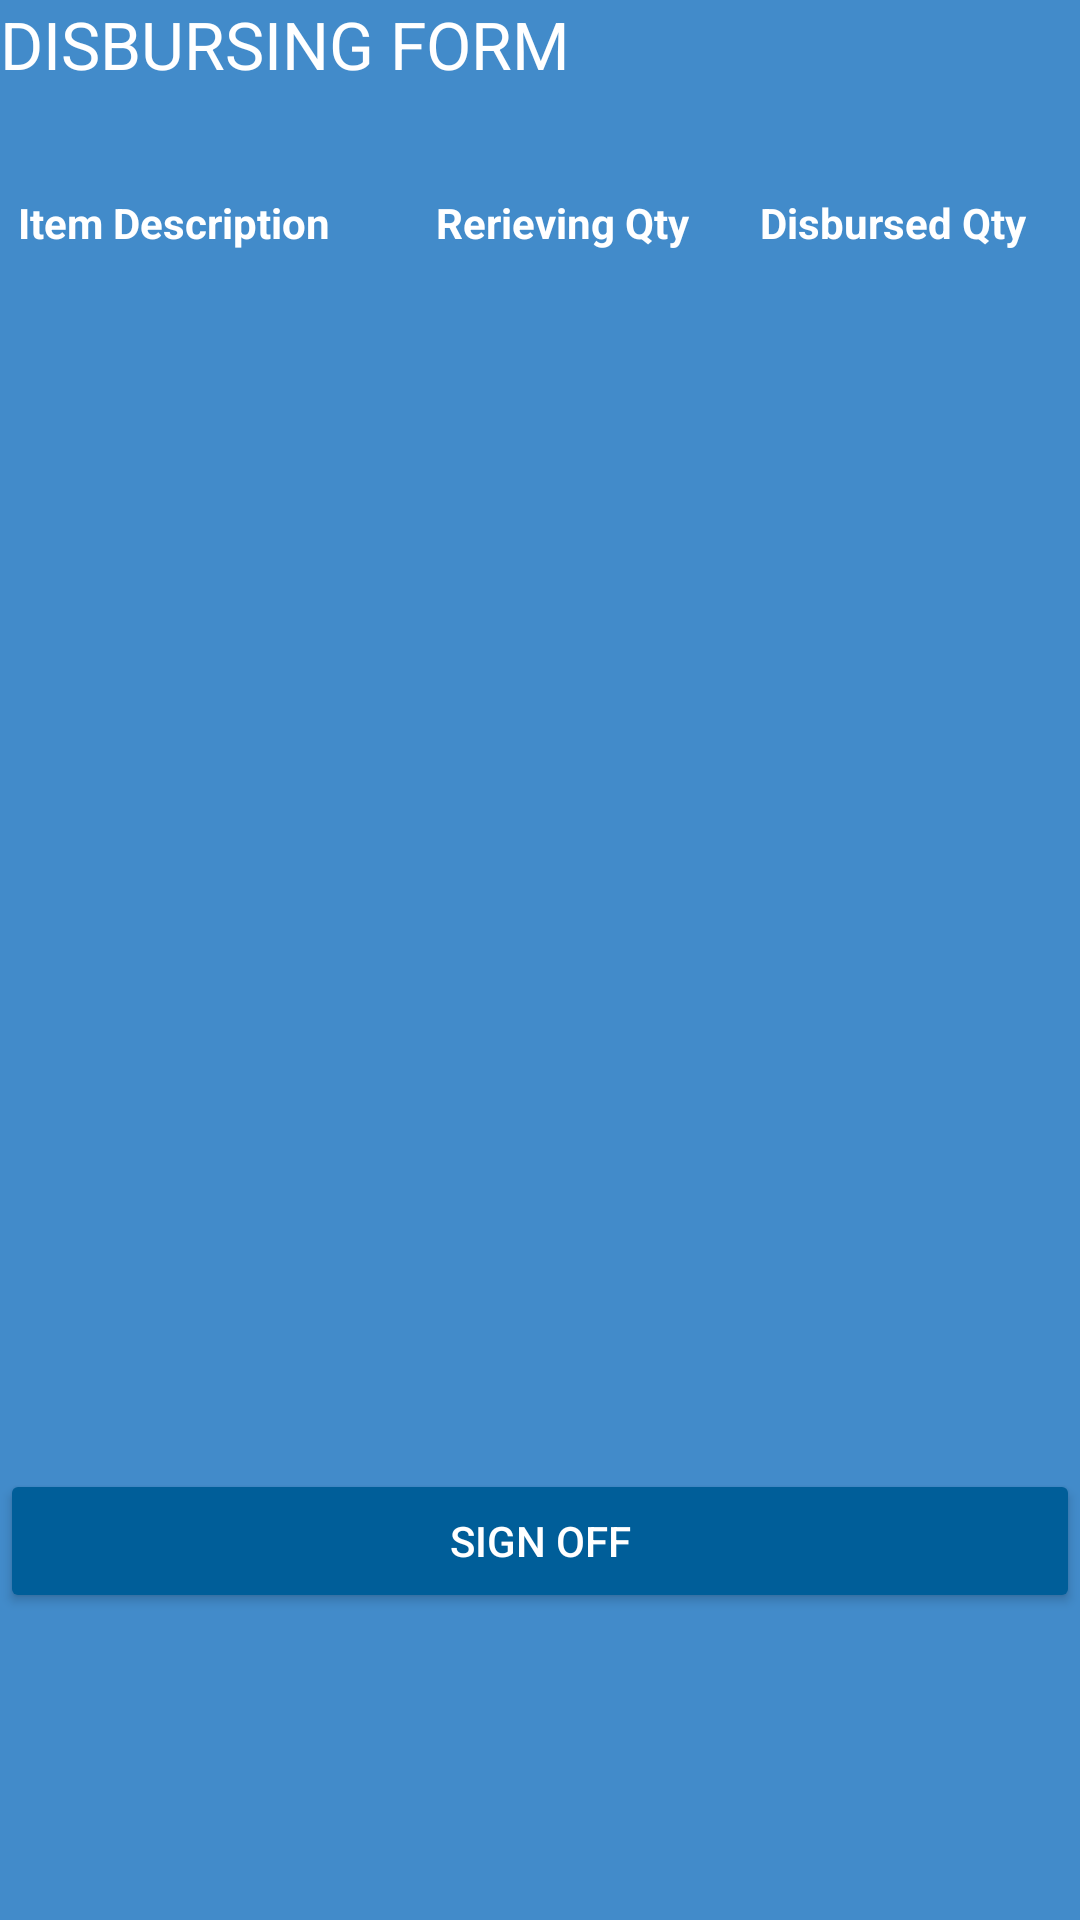

Write the Android layout XML for this screen, with the resource values it uses.
<!-- AndroidManifest.xml: application theme AppTheme -->
<!-- res/layout/activity_ydisb_detail.xml -->
<?xml version="1.0" encoding="utf-8"?>
<LinearLayout xmlns:android="http://schemas.android.com/apk/res/android"

    xmlns:app="http://schemas.android.com/apk/res-auto"
    xmlns:tools="http://schemas.android.com/tools"
    android:layout_width="match_parent"
    android:layout_height="match_parent"
    android:orientation="vertical"
    tools:context="com.example.mayoolwin.ssisteam2_android.YDisbDetailActivity">

    <LinearLayout
        android:layout_width="match_parent"
        android:layout_height="wrap_content"
        android:weightSum="1">

        <TextView
            android:id="@id/textView"
            android:layout_width="0dp"
            android:layout_weight="1"
            android:layout_height="wrap_content"
            android:text="DISBURSING FORM"
            android:textAppearance="?android:attr/textAppearanceLarge"
            />

    </LinearLayout>

    <LinearLayout
        android:layout_width="match_parent"
        android:layout_height="wrap_content"
        android:weightSum="1">

        <TextView
            android:id="@id/textView1"
            android:layout_width="wrap_content"
            android:layout_weight="1"
            android:layout_height="wrap_content"
            android:textAppearance="?android:attr/textAppearanceLarge"
            />

    </LinearLayout>



    <LinearLayout
        android:id="@+id/linearLayoutHead"
        android:layout_width="match_parent"
        android:layout_height="wrap_content"
       >




        <TextView

            android:id="@+id/textViewHead1"
            android:layout_width="wrap_content"
            android:layout_height="wrap_content"
            android:padding="6dp"
            android:text="Item Description"
            android:textStyle="bold"
            android:layout_weight="2"
            />

        <TextView

            android:id="@+id/textViewHead2"
            android:layout_width="wrap_content"
            android:layout_height="wrap_content"
            android:padding="6dp"
            android:textStyle="bold"
            android:text="Rerieving Qty"
            android:layout_weight="1"/>


        <TextView

            android:id="@+id/textViewHead3"
            android:layout_width="wrap_content"
            android:layout_height="wrap_content"
            android:padding="6dp"
            android:textStyle="bold"
            android:text="Disbursed Qty"
            android:layout_weight="1"/>



    </LinearLayout>

    <LinearLayout
        android:layout_width="match_parent"
        android:layout_height="wrap_content"
        >
        


        <ListView

            android:id="@+id/listView1"
            android:layout_width="match_parent"
            android:layout_height="400dp" />



    </LinearLayout>

    <LinearLayout
        android:layout_width="match_parent"
        android:layout_height="wrap_content"
        android:layout_weight="0.1">
        

        <Button
            android:id="@+id/btnSIgnOff"
            android:layout_width="0dp"
            android:layout_weight="1"
            android:layout_height="wrap_content"
            android:layout_alignBottom="@+id/listView1"
            android:text="Sign Off" />


    </LinearLayout>



</LinearLayout>
<!-- resources referenced by this layout -->
<resources>
  <style name="AppTheme" parent="Theme.AppCompat.Light.DarkActionBar">
          
          <item name="colorPrimary">@color/primary</item>
          <item name="colorPrimaryDark">@color/primary_dark</item>
          <item name="colorAccent">@color/accent</item>
  
          <item name="android:windowBackground">@color/primary</item>
  
          <item name="colorControlNormal">@color/white</item>
          <item name="android:itemBackground">@color/black</item>
          <item name="colorControlActivated">@color/white</item>
          <item name="colorControlHighlight">@color/white</item>
          <item name="android:textColorHint">@color/white</item>
          <item name="android:popupBackground">@color/primary</item>
          <item name="android:textColor">@color/white</item>
          <item name="colorButtonNormal">@color/primary_dark</item>
  
      </style>
  <color name="primary">#428bca</color>
  <color name="primary_dark">#005e99</color>
  <color name="accent">#e1253d</color>
  <color name="white">#FFFFFF</color>
  <color name="black">#000000</color>
</resources>
